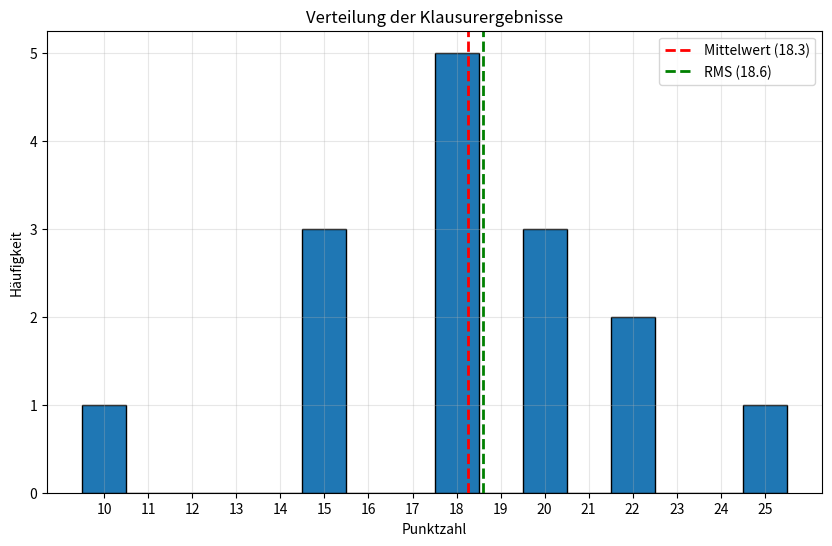

Python code for this plot:
# klausur_auswertung.py

import numpy as np
import matplotlib.pyplot as plt

# Eingabe der Klausurergebnisse in einen Vektor
P = np.array([25, 22, 22, 20, 20, 20, 18, 18, 18, 18, 18, 15, 15, 15, 10])

# Berechnung des Mittelwerts
s = np.mean(P)

# Berechnung des quadratischen Mittelwerts (RMS)
srms = np.sqrt(np.mean(P**2))

# Ausgabe der Ergebnisse
print(f"Mittleres Ergebnis <s>: {s:.1f} Punkte")
print(f"Quadratisch gemitteltes Ergebnis s_rms: {srms:.1f} Punkte")

# Berechnung der Differenz und des prozentualen Unterschieds
diff = srms - s
prozent_diff = (diff / s) * 100

print(f"Differenz (s_rms - <s>): {diff:.2f} Punkte")
print(f"Prozentualer Unterschied: {prozent_diff:.2f}%")

# Erstellen eines Histogramms
plt.figure(figsize=(10, 6))
plt.hist(P, bins=range(min(P), max(P) + 2, 1), edgecolor="black", align="left")
plt.title("Verteilung der Klausurergebnisse")
plt.xlabel("Punktzahl")
plt.ylabel("Häufigkeit")
plt.xticks(range(min(P), max(P) + 1, 1))
plt.grid(True, alpha=0.3)

# Hinzufügen von Mittelwert und RMS als vertikale Linien
plt.axvline(
    s, color="r", linestyle="dashed", linewidth=2, label=f"Mittelwert ({s:.1f})"
)
plt.axvline(srms, color="g", linestyle="dashed", linewidth=2, label=f"RMS ({srms:.1f})")

plt.legend()
plt.savefig("klausur_histogramm.png")
plt.show()

# Berechnung zusätzlicher statistischer Kennzahlen
median = np.median(P)
std_dev = np.std(P)
min_val = np.min(P)
max_val = np.max(P)

print("\nZusätzliche statistische Kennzahlen:")
print(f"Median: {median:.1f} Punkte")
print(f"Standardabweichung: {std_dev:.2f} Punkte")
print(f"Minimum: {min_val} Punkte")
print(f"Maximum: {max_val} Punkte")
